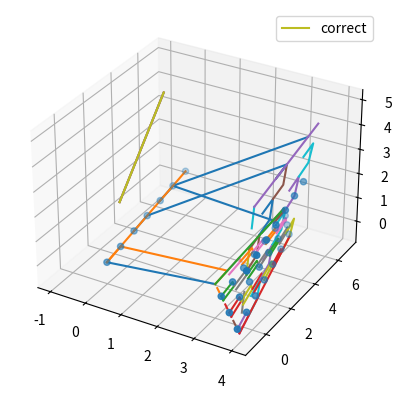

This chart was generated by the following Python code:
import numpy as np
import typing as ty
import numpy.typing as nt

class Point2D():
    def __init__(self, x:float, y:float):
        self.x = x
        self.y = y

    @classmethod
    def midpoint(cls, pts):
        return cls(sum([pt.x for pt in pts])/len(pts), sum([pt.y for pt in pts])/len(pts))
    
    def pythagoras(self, pt):
        return((self.x-pt.x)**2+(self.y-pt.y)**2)**.5

class Direction2D():
    def __init__(self, dx:float, dy:float):
        magn = (dx**2+dy**2)**.5
        self.x = dx/magn
        self.y = dy/magn

    def step(self, pt:Point2D, dist:float): #moving a point a certain distance along the direction
        return Point2D(pt.x+self.x*dist, pt.y+self.y*dist)
    
    @classmethod
    def by_angle(cls, angle:float, radians=True):
        if not radians:
            angle *= np.pi/180
        return Direction2D(np.cos(angle), np.sin(angle))
    
    @classmethod #used to obtain directions between adjacent points
    def from_pts(cls, p1:Point2D, p2:Point2D):
        delta_y = p2.y-p1.y
        delta_x = p2.x-p1.x
        return cls(delta_x, delta_y)
    
    @classmethod
    def rotate(cls, dir, angle):
        sine = np.sin(angle)
        cosine = np.cos(angle)
        rotation_matrix = np.asmatrix([[cosine, -sine], [sine, cosine]])
        #to unpack we need to convert it back to an array
        rotated = np.array(np.matmul(rotation_matrix, np.asmatrix([[dir.x], [dir.y]])))
        return cls(rotated[0][0], rotated[1][0])


class Line2D():
    def __init__(self, pt:Point2D, dir:Direction2D):
        self.pt = pt
        self.dir = dir

    @classmethod
    def from_pts(cls, pt1:Point2D, pt2:Point2D):
        return cls(pt1, Direction2D.from_pts(pt1, pt2))
    
    def intersect(self, line)->Point2D:
        m = (-line.dir.x*(line.pt.y-self.pt.y)+line.dir.y*(line.pt.x-self.pt.x))/(-self.dir.y*line.dir.x+self.dir.x*line.dir.y)
        return self.dir.step(self.pt, m)
    

class Point3D():
    def __init__(self, x:float, y:float, z:float):
        self.x = x
        self.y = y
        self.z = z

    def pythagoras(self, pt):
        return((self.x-pt.x)**2+(self.y-pt.y)**2+(self.z-pt.z)**2)**.5
    
    def pt_between(self, pt, ratio=.5):
        sr = 1-ratio
        return Point3D(sr*self.x+ratio*pt.x, sr*self.y+ratio*pt.y, sr*self.z+ratio*pt.z)
    
    def pts_between(self, pt, n):
        ratios = np.linspace(0, 1, n)
        return [self.pt_between(pt, ratio) for ratio in ratios]

class Direction3D():
    def __init__(self, dx:float, dy:float, dz:float):
        magn = (dx**2+dy**2+dz**2)**.5
        self.x = dx/magn
        self.y = dy/magn
        self.z = dz/magn

    def step(self, pt:Point3D, dist:float): #moving a point a certain distance along the direction
        return Point3D(pt.x+self.x*dist, pt.y+self.y*dist, pt.z+self.z*dist)
    
    @classmethod #used to obtain directions between adjacent points
    def from_pts(cls, p1:Point3D, p2:Point3D):
        delta_y = p2.y-p1.y
        delta_x = p2.x-p1.x
        delta_z = p2.z-p1.z
        return cls(delta_x, delta_y, delta_z)
    
class Line3D():
    def __init__(self, pt:Point3D, dir:Direction3D):
        self.linexy = Line2D(Point2D(pt.x, pt.y), Direction2D(dir.x, dir.y))
        self.linexz = Line2D(Point2D(pt.x, pt.z), Direction2D(dir.x, dir.z))
        self.lineyz = Line2D(Point2D(pt.y, pt.z), Direction2D(dir.y, dir.z))

    @classmethod
    def from_pts(cls, pt1:Point3D, pt2:Point3D):
        return cls(pt1, Direction3D.from_pts(pt1, pt2))
    
    def for_x(self, x:float):
        ixy = self.linexy.intersect(Line2D(Point2D(x, 0), Direction2D(0, 1)))
        ixz = self.linexz.intersect(Line2D(Point2D(x, 0), Direction2D(0, 1)))
        return Point3D(x, ixy.y, ixz.y) #.y is just the 2nd coord
    
    def for_y(self, y:float):
        ixy = self.linexy.intersect(Line2D(Point2D(0, y), Direction2D(1, 0)))
        iyz = self.lineyz.intersect(Line2D(Point2D(y, 0), Direction2D(0, 1)))
        return Point3D(ixy.x, y, iyz.y) #.y is just the 2nd coord
    
    def for_z(self, z:float):
        ixz = self.linexz.intersect(Line2D(Point2D(0, z), Direction2D(1, 0)))
        iyz = self.lineyz.intersect(Line2D(Point2D(0, z), Direction2D(1, 0)))
        return Point3D(ixz.x, iyz.x, z) #.x is just the 1st coord

class MeshConn3D():
    "a struct used for connection list by Mesh3D"
    def __init__(self, ids:ty.List[int], eleid:str, protocol=""):
        self.ids = ids
        self.eleid = eleid
        self.protocol = protocol #arguments for function if the object pointed by eleid is a function. Doesn't have to be an str

class Mesh3D():
    def __init__(self):
        self.nodes:ty.List[Point3D] = list()
        self.connections:ty.Dict[str, ty.List[MeshConn3D]] = {"quad":list(), "spring":list(), "beam":list(), "mass":list()}

    def pyfe3D(self):
        "here be all the re-formatting of the code so it can be used with pyfe3D"
        ncoords = np.vstack((np.array([node.x for node in self.nodes]).T,
                             np.array([node.y for node in self.nodes]).T,
                             np.array([node.z for node in self.nodes]).T)).T
        x = ncoords[:, 0]
        y = ncoords[:, 1]
        z = ncoords[:, 2]
        ncoords_flatten = ncoords.flatten()
        return ncoords, x, y, z, ncoords_flatten
    
    def register(self, pts:ty.List[Point3D]):
        "registers a list of points into the mesh, returns the ID space they occupy"
        "whatever data structure is used for the points, has to be list compatible and flattened before registration"
        "TODO: returns a list of special indices"
        firstIndex = len(self.nodes)
        self.nodes += pts
        lastIndex = len(self.nodes)-1
        return np.linspace(firstIndex, lastIndex, len(pts), dtype=int)
    
    def quad_interconnect(self, ids, eleid, protocol=""):
        "creates a set of quad connections between elements taking the four adjacent elements on the list"
        "assumes a list where nodes next to each other are next to each other on the array"
        n1s = ids[:-1, :-1].flatten()
        n2s = ids[1:, :-1].flatten()
        n3s = ids[1:, 1:].flatten()
        n4s = ids[:-1, 1:].flatten()
        for i in range(len(n1s)):
            self.connections["quad"].append(MeshConn3D([n1s[i], n2s[i], n3s[i], n4s[i]], eleid, protocol))
    
    def quad_connect(self, ids1, ids2, eleid, protocol=""):
        n1s = ids1[:-1]
        n2s = ids1[1:]
        n3s = ids2[1:]
        n4s = ids2[:-1]
        for i in range(len(n1s)):
            self.connections["quad"].append(MeshConn3D([n1s[i], n2s[i], n3s[i], n4s[i]], eleid, protocol))

    def spring_connect(self, ids1, ids2, eleid, protocol=""):
        for id1, id2 in zip(ids1, ids2):
            self.connections["spring"].append(MeshConn3D([id1, id2], eleid, protocol))

    def spring_interconnect(self, ids, eleid, protocol=""):
        for id1, id2 in zip(ids[:-1], ids[1:]):
            self.connections["spring"].append(MeshConn3D([id1, id2], eleid, protocol))

    def beam_connect(self, ids1, ids2, eleid, protocol=""):
        for id1, id2 in zip(ids1, ids2):
            self.connections["beam"].append(MeshConn3D([id1, id2], eleid, protocol))

    def beam_interconnect(self, ids, eleid, protocol=""):
        for id1, id2 in zip(ids[:-1], ids[1:]):
            self.connections["beam"].append(MeshConn3D([id1, id2], eleid, protocol))

    def beam_protocolize(self, ids, eleid, protocols):
        for id1, id2, prot in zip(ids[:-1], ids[1:], protocols):
            self.connections["beam"].append(MeshConn3D([id1, id2], eleid, prot))

    def pointmass_attach(self, id_, eleid, protocol=""): #used to attach extra point mass to a given point
        self.connections["mass"].append(MeshConn3D([id_], eleid, protocol))

    def visualise(self, ax):
        labels_used = dict()
        basic_cmap = ["blue", "orange", "black", "green", "red", "yellow", "pink", "purple", "gray", "magenta"]
        for conn in self.connections["quad"]:
            if conn.eleid[0:5]!= "/EXCL": #exclusion from plotting marker
                if not (conn.eleid in labels_used.keys()):
                    col = basic_cmap.pop(0)
                    ax.plot(*pts2coords3D([self.nodes[conn.ids[0]], self.nodes[conn.ids[1]], self.nodes[conn.ids[2]], self.nodes[conn.ids[3]], self.nodes[conn.ids[0]]]),
                        label=conn.eleid, color=col)
                    labels_used[conn.eleid] = col
                else:
                    ax.plot(*pts2coords3D([self.nodes[conn.ids[0]], self.nodes[conn.ids[1]], self.nodes[conn.ids[2]], self.nodes[conn.ids[3]], self.nodes[conn.ids[0]]]),
                        color=labels_used[conn.eleid])
        for conn in self.connections["spring"]:
            if conn.eleid[0:5]!= "/EXCL": #exclusion from plotting marker
                if not (conn.eleid in labels_used.keys()):
                    col = basic_cmap.pop(0)
                    ax.plot(*pts2coords3D([self.nodes[conn.ids[0]], self.nodes[conn.ids[1]], self.nodes[conn.ids[0]]]), label=conn.eleid, color=col)
                    ax.scatter(*pts2coords3D([self.nodes[conn.ids[0]], self.nodes[conn.ids[1]]]), color=col, s=5)
                    labels_used[conn.eleid] = col
                else:
                    ax.plot(*pts2coords3D([self.nodes[conn.ids[0]], self.nodes[conn.ids[1]], self.nodes[conn.ids[0]]]), 
                            color=labels_used[conn.eleid])
                    ax.scatter(*pts2coords3D([self.nodes[conn.ids[0]], self.nodes[conn.ids[1]]]), color=labels_used[conn.eleid],s=5)
        for conn in self.connections["beam"]:
            if conn.eleid[0:5]!= "/EXCL": #exclusion from plotting marker
                if not (conn.eleid in labels_used.keys()):
                    col = basic_cmap.pop(0)
                    ax.plot(*pts2coords3D([self.nodes[conn.ids[0]], self.nodes[conn.ids[1]], self.nodes[conn.ids[0]]]), label=conn.eleid, color=col)
                    labels_used[conn.eleid] = col
                else:
                    ax.plot(*pts2coords3D([self.nodes[conn.ids[0]], self.nodes[conn.ids[1]], self.nodes[conn.ids[0]]]), color=labels_used[conn.eleid])
        for conn in self.connections["mass"]:
            if conn.eleid[0:5] != "/EXCL": #exclusion from plotting marker
                if not (conn.eleid in labels_used.keys()):
                   col = basic_cmap.pop(0)
                   ax.scatter(*pts2coords3D([self.nodes[conn.ids[0]]]), label=conn.eleid, color=col)
                   labels_used[conn.eleid] = col
                else:
                   ax.scatter(*pts2coords3D([self.nodes[conn.ids[0]]]), color=labels_used[conn.eleid])

        ax.legend()


'''Utility functions with geometric classes'''
def pts2coords2D(pts:ty.List[Point2D]):
    return [pt.x for pt in pts], [pt.y for pt in pts]

def pts2coords3D(pts:ty.List[Point3D]):
    return [pt.x for pt in pts], [pt.y for pt in pts], [pt.z for pt in pts]

def project3D(pt:Point3D, xupdate=lambda x,y,z:x, yupdate=lambda x,y,z:y, zupdate=lambda x,y,z:z):
    return Point3D(xupdate(pt.x, pt.y, pt.z), yupdate(pt.x, pt.y, pt.z), zupdate(pt.x, pt.y, pt.z))

def project_np3D(pts:nt.ArrayLike, xupdate=lambda x,y,z:x, yupdate=lambda x,y,z:y, zupdate=lambda x,y,z:z):
    projs = [project3D(pt, xupdate, yupdate, zupdate) for pt in np.ravel(pts)]
    return np.array(projs).reshape(pts.shape)

def multi_section_sheet3D(pt1s:ty.List[Point3D], pt2s:ty.List[Point3D], nsect:int, nLs:ty.List[int], returnSecIds=False):
    #make sure that all pt1s are on the same side of the sheet, same with pt2s!
    #any n must be greater or equal to 2, one less intem on nLs than on pt1s
    #required list sizes, you need at least 2 segments:
    assert len(nLs)+1==len(pt1s)==len(pt2s)
    sections = [pt1.pts_between(pt2, nsect) for pt1, pt2 in zip(pt1s, pt2s)]
    points = list() #the final list of created points
    for i in range(nsect):
        pointRow = sections[0][i].pts_between(sections[1][i], nLs[0]) #the first segment include both corners
        for j in range(1, len(sections)-1): #all other sections - ommit the 1st point 2 avoid dupes
            pointRow += sections[j][i].pts_between(sections[j+1][i], nLs[j])[1:]
        points.append(pointRow)
    pts = np.array(points)

    assert pts.shape[0] == nsect
    assert pts.shape[1] == sum(nLs)-len(nLs)+1
    #first dimension is ns, the other is sum of nLs +1 - len(nLs)!
    if returnSecIds: #returning the indexes of the sections if asked for
        secIndexes = [0] #section index is not id!!!
        secIdx = 0 #section index is the commond value of array second dimension for the section on the sheet
        for i, nL in enumerate(nLs):
            secIdx+=nL-1
            secIndexes.append(secIdx)
        assert secIdx == pts.shape[1]-1
        return pts, secIndexes

    return pts

if __name__ == "__main__":
    pt1s = [Point3D(0, 0, 0), Point3D(3, 0, .5), Point3D(4, -1, -.5), Point3D(4, 0, 4)]
    pt2s = [Point3D(0, 6, 1), Point3D(2.5, 7, 0), Point3D(3, 6, -.5), Point3D(4, 5, 5)]
    ns = 7
    nLs = [2, 13, 7]
    msp, idxs = multi_section_sheet3D(pt1s, pt2s, ns, nLs, True)
    #msp = project_np3D(msp, zupdate=lambda x,y,z: x)
    from mpl_toolkits import mplot3d
    import matplotlib.pyplot as plt
    # fig = plt.figure()
    # ax = plt.axes(projection='3d')

    msp_flat = msp.flatten()
    # plt.plot(*pts2coords3D(msp_flat))
    # plt.plot(*pts2coords3D(msp[1:-1, 1:-1].flatten()))

    # plt.plot(*pts2coords3D(msp[0, :]))
    # plt.plot(*pts2coords3D(msp[-1, :]))
    # plt.plot(*pts2coords3D(msp[:, 0]))
    # plt.plot(*pts2coords3D(msp[:, -1]))

    #using the sheet test the mesh
    fig = plt.figure()
    ax = plt.axes(projection='3d')
    mesh = Mesh3D()
    idspace = mesh.register(list(msp_flat))
    idgrid = idspace.reshape(msp.shape)
    #print(idgrid)
    mesh.quad_interconnect(idgrid, 'test')
    mesh.spring_interconnect(idgrid[0, :], 'test')
    for i in idspace[::4]: mesh.pointmass_attach(i, 'test') 
    mesh.quad_connect(idgrid[:4, 0], idgrid[:4, -1], 'test')
    mesh.spring_connect(idgrid[4:, 0], idgrid[4:, -1], 'test')

    scatter = []
    for conn in mesh.connections["spring"][::2]+mesh.connections["quad"][::4]:
        pts = [mesh.nodes[i] for i in conn.ids]
        plt.plot(*pts2coords3D(pts))

    for idx in idxs:
        ptlist = list()
        for id_ in idgrid[:, idx]:
            ptlist.append(mesh.nodes[id_])
        plt.plot(*pts2coords3D(ptlist))
    
    for conn in  mesh.connections["mass"]:
        pts = [mesh.nodes[i] for i in conn.ids]
        scatter+=pts
    print([pt.z for pt in scatter])    
    ax.scatter(*pts2coords3D(scatter))

    #testing the 3d line
    pt1 = Point3D(0,1,2)
    pt2 = Point3D(-1,7,3.5)
    line3D = Line3D.from_pts(pt1, pt2)
    ys = np.linspace(pt1.y, pt2.y, 100)
    ptsLine = [line3D.for_y(yval) for yval in ys]
    plt.plot(*pts2coords3D(ptsLine))
    zs = np.linspace(pt1.z, pt2.z, 100)
    ptsLine = [line3D.for_z(zval) for zval in zs]
    plt.plot(*pts2coords3D(ptsLine))
    xs = np.linspace(pt1.x, pt2.x, 100)
    ptsLine = [line3D.for_x(xval) for xval in xs]
    plt.plot(*pts2coords3D(ptsLine))
    plt.plot(*pts2coords3D([pt1, pt2]), label="correct")
    plt.legend()

    plt.show()